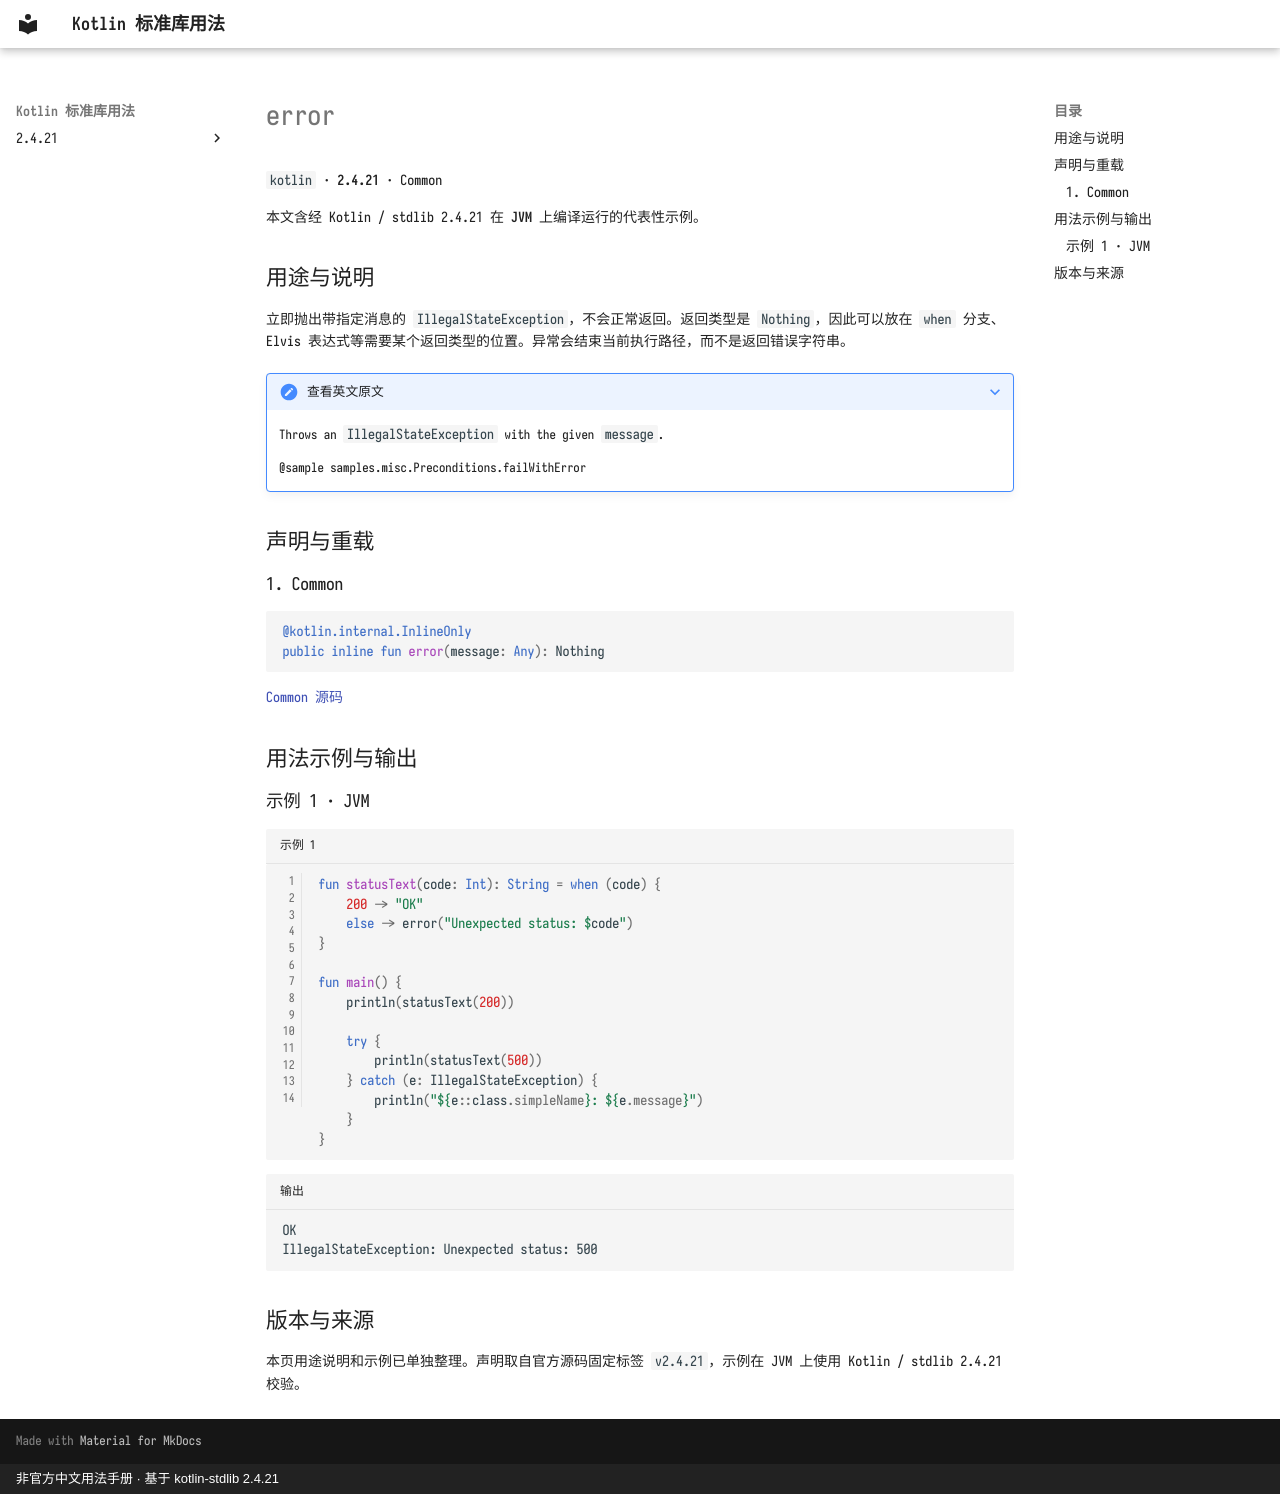

repository: oooooooko/kotlin-stdlib-docs · page: zh/api/kotlin/error--ca00fccf/index.html · generator: mkdocs · copyright: 非官方中文用法手册 · 基于 kotlin-stdlib 2.4.21

# error

`kotlin` · **2.4.21** · Common

本文含经 Kotlin / stdlib 2.4.21 在 **JVM** 上编译运行的代表性示例。

## 用途与说明

立即抛出带指定消息的 `IllegalStateException`，不会正常返回。返回类型是 `Nothing`，因此可以放在 `when` 分支、Elvis 表达式等需要某个返回类型的位置。异常会结束当前执行路径，而不是返回错误字符串。

??? note "查看英文原文"

    Throws an `IllegalStateException` with the given `message`.
    
    @sample samples.misc.Preconditions.failWithError

## 声明与重载

### 1. Common

```kotlin
@kotlin.internal.InlineOnly
public inline fun error(message: Any): Nothing
```

[Common 源码](https://github.com/JetBrains/kotlin/blob/v2.4.21/libraries/stdlib/src/kotlin/util/Preconditions.kt#L143)

## 用法示例与输出

### 示例 1 · JVM

```kotlin title="示例 1" linenums="1"
fun statusText(code: Int): String = when (code) {
    200 -> "OK"
    else -> error("Unexpected status: $code")
}

fun main() {
    println(statusText(200))

    try {
        println(statusText(500))
    } catch (e: IllegalStateException) {
        println("${e::class.simpleName}: ${e.message}")
    }
}
```

```text title="输出"
OK
IllegalStateException: Unexpected status: 500
```

## 版本与来源

本页用途说明和示例已单独整理。声明取自官方源码固定标签 `v2.4.21`，示例在 JVM 上使用 Kotlin / stdlib 2.4.21 校验。
